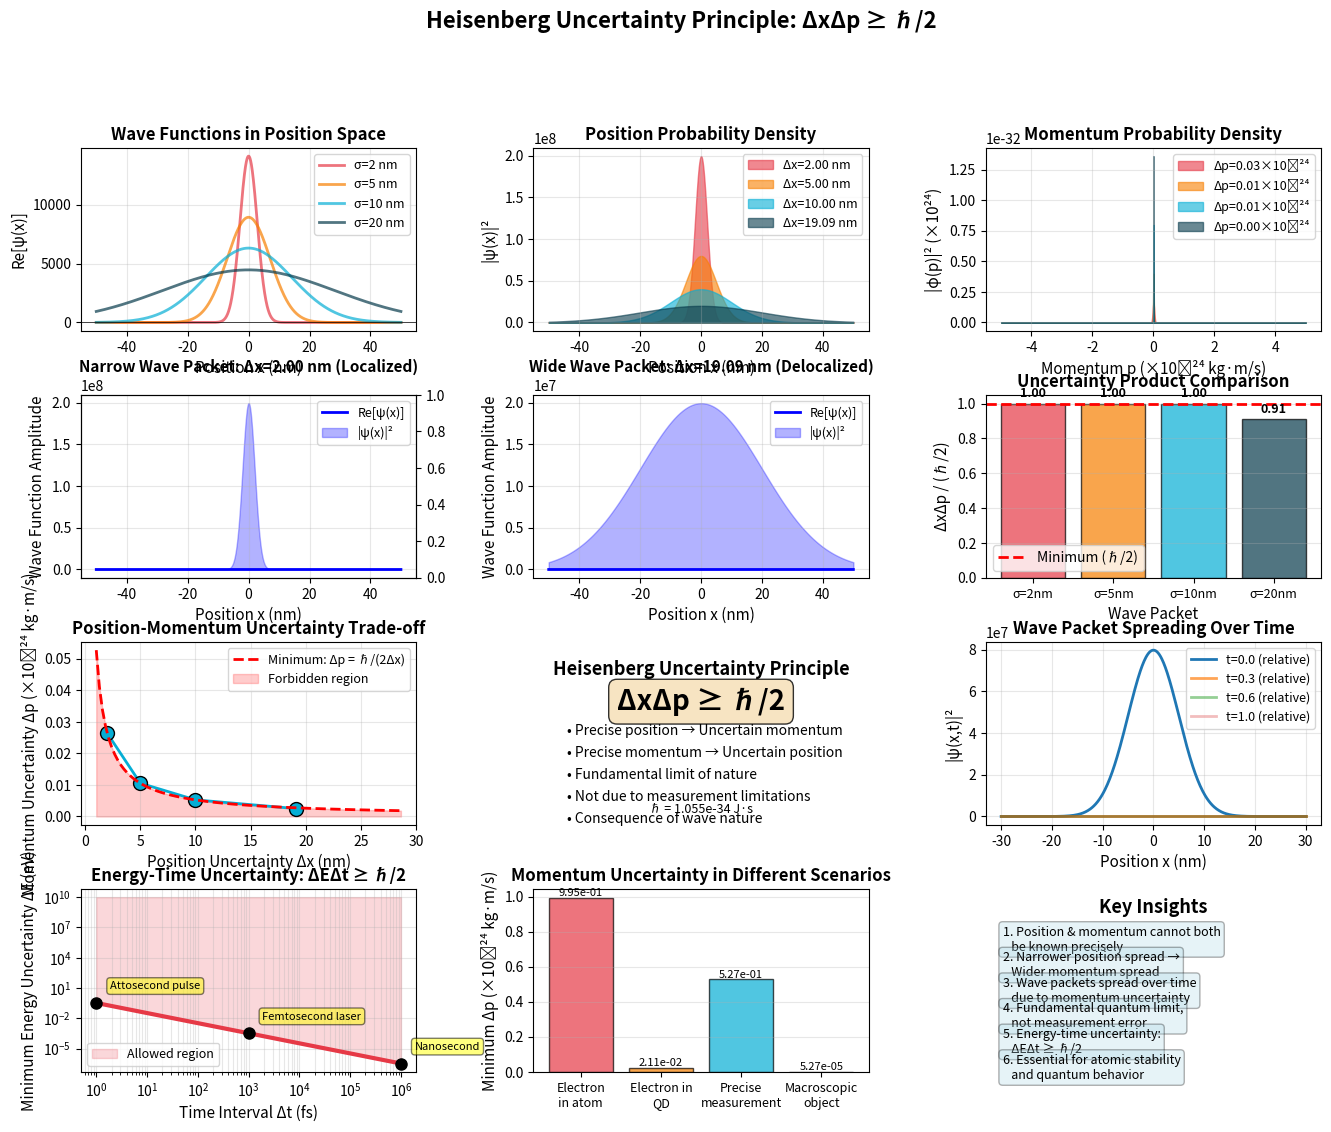

Write Python code to recreate this figure.
"""
Heisenberg Uncertainty Principle Demonstration
==============================================
Demonstrates the Heisenberg uncertainty principle: ΔxΔp ≥ ℏ/2

This script shows:
1. Mathematical calculations of position-momentum uncertainty
2. Wave packet examples with different widths
3. Fourier transform relationship between position and momentum space
4. Visualization of the uncertainty relationship

[redacted]
Date: November 6, 2025
"""

import numpy as np
import matplotlib
# Try to use an interactive backend
try:
    matplotlib.use('TkAgg')
except:
    try:
        matplotlib.use('Qt5Agg')
    except:
        pass  # Use whatever is available
import matplotlib.pyplot as plt
from matplotlib.gridspec import GridSpec
from scipy.fft import fft, fftfreq, fftshift

# Physical constants
h = 6.626e-34  # Planck constant (J·s)
hbar = h / (2 * np.pi)  # Reduced Planck constant (J·s)
m_e = 9.109e-31  # Electron mass (kg)


def gaussian_wave_packet(x, x0, sigma_x, k0=0):
    """
    Create a Gaussian wave packet in position space
    
    Parameters:
    -----------
    x : array
        Position array
    x0 : float
        Center position
    sigma_x : float
        Position uncertainty (standard deviation)
    k0 : float
        Central wave number
    
    Returns:
    --------
    array : Complex wave packet
    """
    normalization = (2 * np.pi * sigma_x**2)**(-0.25)
    gaussian = np.exp(-(x - x0)**2 / (4 * sigma_x**2))
    plane_wave = np.exp(1j * k0 * x)
    return normalization * gaussian * plane_wave


def momentum_space_gaussian(p, p0, sigma_p):
    """
    Gaussian wave packet in momentum space
    
    Parameters:
    -----------
    p : array
        Momentum array
    p0 : float
        Central momentum
    sigma_p : float
        Momentum uncertainty (standard deviation)
    
    Returns:
    --------
    array : Momentum space wave function
    """
    normalization = (2 * np.pi * sigma_p**2)**(-0.25)
    return normalization * np.exp(-(p - p0)**2 / (4 * sigma_p**2))


def calculate_uncertainty(values, probability):
    """
    Calculate standard deviation (uncertainty)
    
    Parameters:
    -----------
    values : array
        Position or momentum values
    probability : array
        Probability distribution
    
    Returns:
    --------
    tuple : (mean, standard_deviation)
    """
    # Normalize probability
    probability = probability / np.trapezoid(probability, values)
    
    # Calculate mean
    mean = np.trapezoid(values * probability, values)
    
    # Calculate variance
    variance = np.trapezoid((values - mean)**2 * probability, values)
    
    return mean, np.sqrt(variance)


def fourier_transform_wavefunction(x, psi_x):
    """
    Compute momentum space wavefunction via Fourier transform
    
    Parameters:
    -----------
    x : array
        Position array
    psi_x : array
        Position space wavefunction
    
    Returns:
    --------
    tuple : (momentum array, momentum space wavefunction)
    """
    dx = x[1] - x[0]
    psi_k = fftshift(fft(fftshift(psi_x))) * dx / np.sqrt(2 * np.pi)
    k = fftshift(fftfreq(len(x), dx)) * 2 * np.pi
    p = hbar * k
    return p, psi_k


# ============================================================================
# CALCULATIONS
# ============================================================================

print("=" * 75)
print("HEISENBERG UNCERTAINTY PRINCIPLE DEMONSTRATION")
print("=" * 75)
print()
print("Fundamental Principle: ΔxΔp ≥ ℏ/2")
print(f"where ℏ = {hbar:.3e} J·s")
print(f"Minimum uncertainty product: ℏ/2 = {hbar/2:.3e} J·s")
print("=" * 75)
print()

# Define position space
x = np.linspace(-50e-9, 50e-9, 2000)  # -50 to 50 nm
dx = x[1] - x[0]

# Test different wave packet widths
sigma_x_values = [2e-9, 5e-9, 10e-9, 20e-9]  # Different position uncertainties (nm)
colors = ['#E63946', '#F77F00', '#06AED5', '#073B4C']

results = []

print("\nWAVE PACKET ANALYSIS:")
print("-" * 75)

for i, sigma_x in enumerate(sigma_x_values):
    # Create wave packet
    psi_x = gaussian_wave_packet(x, x0=0, sigma_x=sigma_x, k0=0)
    prob_x = np.abs(psi_x)**2
    
    # Calculate position uncertainty
    x_mean, delta_x = calculate_uncertainty(x, prob_x)
    
    # Get momentum space representation via Fourier transform
    p, psi_p = fourier_transform_wavefunction(x, psi_x)
    prob_p = np.abs(psi_p)**2
    
    # Calculate momentum uncertainty
    p_mean, delta_p = calculate_uncertainty(p, prob_p)
    
    # Calculate uncertainty product
    uncertainty_product = delta_x * delta_p
    ratio_to_minimum = uncertainty_product / (hbar / 2)
    
    results.append({
        'sigma_x': sigma_x,
        'x': x,
        'psi_x': psi_x,
        'prob_x': prob_x,
        'delta_x': delta_x,
        'p': p,
        'psi_p': psi_p,
        'prob_p': prob_p,
        'delta_p': delta_p,
        'uncertainty_product': uncertainty_product,
        'ratio': ratio_to_minimum
    })
    
    print(f"\nWave Packet {i+1} (σ_x = {sigma_x*1e9:.1f} nm):")
    print(f"  Position uncertainty (Δx):     {delta_x*1e9:.4f} nm")
    print(f"  Momentum uncertainty (Δp):     {delta_p:.4e} kg·m/s")
    print(f"  Uncertainty product (ΔxΔp):    {uncertainty_product:.4e} J·s")
    print(f"  Minimum allowed (ℏ/2):         {hbar/2:.4e} J·s")
    print(f"  Ratio to minimum:              {ratio_to_minimum:.4f}")
    print(f"  Satisfies HUP: {'✓ YES' if uncertainty_product >= hbar/2 else '✗ NO'}")

# Additional examples with different particles
print("\n" + "=" * 75)
print("UNCERTAINTY IN DIFFERENT SCENARIOS:")
print("-" * 75)

# Example 1: Electron in an atom
print("\n1. Electron in Hydrogen Atom (Bohr radius ~ 0.53 Å):")
delta_x_atom = 0.53e-10  # meters
delta_p_min = hbar / (2 * delta_x_atom)
velocity = delta_p_min / m_e
energy = 0.5 * m_e * velocity**2

print(f"   Position uncertainty: {delta_x_atom*1e10:.2f} Å")
print(f"   Minimum momentum uncertainty: {delta_p_min:.4e} kg·m/s")
print(f"   Corresponding velocity uncertainty: {velocity:.4e} m/s")
print(f"   Kinetic energy scale: {energy/1.602e-19:.2f} eV")

# Example 2: Electron in quantum dot
print("\n2. Electron Confined in Quantum Dot (5 nm diameter):")
delta_x_qd = 5e-9 / 2  # radius
delta_p_qd = hbar / (2 * delta_x_qd)
velocity_qd = delta_p_qd / m_e
energy_qd = 0.5 * m_e * velocity_qd**2

print(f"   Position uncertainty: {delta_x_qd*1e9:.2f} nm")
print(f"   Minimum momentum uncertainty: {delta_p_qd:.4e} kg·m/s")
print(f"   Velocity uncertainty: {velocity_qd:.4e} m/s")
print(f"   Kinetic energy scale: {energy_qd/1.602e-19:.4f} eV")

# Example 3: Measuring electron position precisely
print("\n3. Precisely Measuring Electron Position (Δx = 0.1 nm):")
delta_x_precise = 0.1e-9
delta_p_precise = hbar / (2 * delta_x_precise)
velocity_precise = delta_p_precise / m_e
energy_precise = 0.5 * m_e * velocity_precise**2

print(f"   Position uncertainty: {delta_x_precise*1e10:.2f} Å")
print(f"   Minimum momentum uncertainty: {delta_p_precise:.4e} kg·m/s")
print(f"   Velocity uncertainty: {velocity_precise:.4e} m/s")
print(f"   Kinetic energy uncertainty: {energy_precise/1.602e-19:.2f} eV")

# Example 4: Macroscopic object
print("\n4. Macroscopic Object (1 μm precision, 1 mg mass):")
delta_x_macro = 1e-6
mass_macro = 1e-6  # kg
delta_p_macro = hbar / (2 * delta_x_macro)
velocity_macro = delta_p_macro / mass_macro

print(f"   Position uncertainty: {delta_x_macro*1e6:.1f} μm")
print(f"   Minimum momentum uncertainty: {delta_p_macro:.4e} kg·m/s")
print(f"   Velocity uncertainty: {velocity_macro:.4e} m/s")
print(f"   (Completely negligible for macroscopic objects!)")

print()
print("=" * 75)


# ============================================================================
# VISUALIZATIONS
# ============================================================================

# Set up the figure with subplots
fig = plt.figure(figsize=(16, 12))
gs = GridSpec(4, 3, figure=fig, hspace=0.35, wspace=0.35)

# Main title
fig.suptitle('Heisenberg Uncertainty Principle: ΔxΔp ≥ ℏ/2', 
             fontsize=16, fontweight='bold', y=0.995)

# Plot 1: Position space wave functions (top left)
ax1 = fig.add_subplot(gs[0, 0])
for i, result in enumerate(results):
    ax1.plot(result['x'] * 1e9, np.real(result['psi_x']), 
            color=colors[i], linewidth=2, alpha=0.7,
            label=f'σ={result["sigma_x"]*1e9:.0f} nm')
ax1.set_xlabel('Position x (nm)', fontsize=11)
ax1.set_ylabel('Re[ψ(x)]', fontsize=11)
ax1.set_title('Wave Functions in Position Space', fontsize=12, fontweight='bold')
ax1.legend(fontsize=9)
ax1.grid(True, alpha=0.3)
ax1.axhline(0, color='black', linewidth=0.5)

# Plot 2: Position probability distributions (top middle)
ax2 = fig.add_subplot(gs[0, 1])
for i, result in enumerate(results):
    ax2.fill_between(result['x'] * 1e9, result['prob_x'], 
                     color=colors[i], alpha=0.6,
                     label=f'Δx={result["delta_x"]*1e9:.2f} nm')
ax2.set_xlabel('Position x (nm)', fontsize=11)
ax2.set_ylabel('|ψ(x)|²', fontsize=11)
ax2.set_title('Position Probability Density', fontsize=12, fontweight='bold')
ax2.legend(fontsize=9)
ax2.grid(True, alpha=0.3)

# Plot 3: Momentum probability distributions (top right)
ax3 = fig.add_subplot(gs[0, 2])
for i, result in enumerate(results):
    # Filter momentum space to reasonable range
    mask = np.abs(result['p']) < 5e-24
    ax3.fill_between(result['p'][mask] * 1e24, result['prob_p'][mask] * 1e-24, 
                     color=colors[i], alpha=0.6,
                     label=f'Δp={result["delta_p"]*1e24:.2f}×10⁻²⁴')
ax3.set_xlabel('Momentum p (×10⁻²⁴ kg·m/s)', fontsize=11)
ax3.set_ylabel('|φ(p)|² (×10²⁴)', fontsize=11)
ax3.set_title('Momentum Probability Density', fontsize=12, fontweight='bold')
ax3.legend(fontsize=9)
ax3.grid(True, alpha=0.3)

# Plot 4: Narrow wave packet example (second row left)
ax4 = fig.add_subplot(gs[1, 0])
narrow_result = results[0]  # Narrowest packet
ax4_twin = ax4.twinx()

line1 = ax4.plot(narrow_result['x'] * 1e9, np.real(narrow_result['psi_x']), 
                'b-', linewidth=2, label='Re[ψ(x)]')
line2 = ax4.fill_between(narrow_result['x'] * 1e9, narrow_result['prob_x'], 
                         color='blue', alpha=0.3, label='|ψ(x)|²')
ax4.set_xlabel('Position x (nm)', fontsize=11)
ax4.set_ylabel('Wave Function Amplitude', fontsize=11)

ax4.set_title(f'Narrow Wave Packet: Δx={narrow_result["delta_x"]*1e9:.2f} nm (Localized)', 
             fontsize=11, fontweight='bold')
ax4.legend(fontsize=9, loc='upper right')
ax4.grid(True, alpha=0.3)

# Plot 5: Wide wave packet example (second row middle)
ax5 = fig.add_subplot(gs[1, 1])

wide_result = results[-1]  # Widest packet
ax5.plot(wide_result['x'] * 1e9, np.real(wide_result['psi_x']), 
        'b-', linewidth=2, label='Re[ψ(x)]')
ax5.fill_between(wide_result['x'] * 1e9, wide_result['prob_x'], 
                 color='blue', alpha=0.3, label='|ψ(x)|²')
ax5.set_xlabel('Position x (nm)', fontsize=11)
ax5.set_ylabel('Wave Function Amplitude', fontsize=11)

ax5.set_title(f'Wide Wave Packet: Δx={wide_result["delta_x"]*1e9:.2f} nm (Delocalized)', 
             fontsize=11, fontweight='bold')
ax5.legend(fontsize=9, loc='upper right')
ax5.grid(True, alpha=0.3)

# Plot 6: Uncertainty product comparison (second row right)
ax6 = fig.add_subplot(gs[1, 2])
sigma_x_plot = [r['sigma_x'] * 1e9 for r in results]
uncertainty_products = [r['uncertainty_product'] for r in results]
ratios = [r['ratio'] for r in results]

bars = ax6.bar(range(len(results)), ratios, color=colors, alpha=0.7, edgecolor='black')
ax6.axhline(1.0, color='red', linestyle='--', linewidth=2, label='Minimum (ℏ/2)')
ax6.set_xlabel('Wave Packet', fontsize=11)
ax6.set_ylabel('ΔxΔp / (ℏ/2)', fontsize=11)
ax6.set_title('Uncertainty Product Comparison', fontsize=12, fontweight='bold')
ax6.set_xticks(range(len(results)))
ax6.set_xticklabels([f'σ={s:.0f}nm' for s in sigma_x_plot], fontsize=9)
ax6.legend(fontsize=10)
ax6.grid(True, alpha=0.3, axis='y')

# Add value labels on bars
for i, (bar, ratio) in enumerate(zip(bars, ratios)):
    height = bar.get_height()
    ax6.text(bar.get_x() + bar.get_width()/2., height + 0.02,
            f'{ratio:.2f}', ha='center', va='bottom', fontsize=9, fontweight='bold')

# Plot 7: Position uncertainty vs Momentum uncertainty (third row left)
ax7 = fig.add_subplot(gs[2, 0])
delta_x_values = [r['delta_x'] * 1e9 for r in results]
delta_p_values = [r['delta_p'] * 1e24 for r in results]

ax7.plot(delta_x_values, delta_p_values, 'o-', markersize=10, 
        linewidth=2, color='#06AED5', markeredgecolor='black')

# Plot theoretical minimum curve
delta_x_theory = np.linspace(min(delta_x_values) * 0.5, max(delta_x_values) * 1.5, 100)
delta_p_theory = (hbar / 2) / (delta_x_theory * 1e-9) * 1e24

ax7.plot(delta_x_theory, delta_p_theory, '--', linewidth=2, 
        color='red', label='Minimum: Δp = ℏ/(2Δx)')
ax7.fill_between(delta_x_theory, 0, delta_p_theory, alpha=0.2, color='red',
                label='Forbidden region')

ax7.set_xlabel('Position Uncertainty Δx (nm)', fontsize=11)
ax7.set_ylabel('Momentum Uncertainty Δp (×10⁻²⁴ kg·m/s)', fontsize=11)
ax7.set_title('Position-Momentum Uncertainty Trade-off', fontsize=12, fontweight='bold')
ax7.legend(fontsize=9)
ax7.grid(True, alpha=0.3)

# Plot 8: Conceptual illustration (third row middle)
ax8 = fig.add_subplot(gs[2, 1])
ax8.text(0.5, 0.9, 'Heisenberg Uncertainty Principle', 
        ha='center', va='top', fontsize=13, fontweight='bold', transform=ax8.transAxes)
ax8.text(0.5, 0.75, 'ΔxΔp ≥ ℏ/2', 
        ha='center', va='top', fontsize=20, fontweight='bold', 
        bbox=dict(boxstyle='round', facecolor='wheat', alpha=0.8),
        transform=ax8.transAxes)

implications = [
    '• Precise position → Uncertain momentum',
    '• Precise momentum → Uncertain position',
    '• Fundamental limit of nature',
    '• Not due to measurement limitations',
    '• Consequence of wave nature'
]

y_pos = 0.55
for text in implications:
    ax8.text(0.1, y_pos, text, ha='left', va='top', fontsize=10,
            transform=ax8.transAxes)
    y_pos -= 0.12

ax8.text(0.5, 0.05, f'ℏ = {hbar:.3e} J·s', 
        ha='center', va='bottom', fontsize=9, style='italic',
        transform=ax8.transAxes)
ax8.axis('off')

# Plot 9: Wave packet evolution illustration (third row right)
ax9 = fig.add_subplot(gs[2, 2])
x_small = np.linspace(-30e-9, 30e-9, 500)
times = [0, 0.3, 0.6, 1.0]
alphas = [1.0, 0.7, 0.5, 0.3]

for t, alpha in zip(times, alphas):
    sigma_t = results[1]['sigma_x'] * np.sqrt(1 + (hbar * t / (2 * m_e * results[1]['sigma_x']**2))**2)
    psi_t = gaussian_wave_packet(x_small, 0, sigma_t, k0=0)
    ax9.plot(x_small * 1e9, np.abs(psi_t)**2, linewidth=2, alpha=alpha,
            label=f't={t:.1f} (relative)')

ax9.set_xlabel('Position x (nm)', fontsize=11)
ax9.set_ylabel('|ψ(x,t)|²', fontsize=11)
ax9.set_title('Wave Packet Spreading Over Time', fontsize=12, fontweight='bold')
ax9.legend(fontsize=9)
ax9.grid(True, alpha=0.3)

# Plot 10: Energy-time uncertainty analogy (bottom left)
ax10 = fig.add_subplot(gs[3, 0])
delta_t = np.logspace(-15, -9, 100)  # Time scales from fs to µs
delta_E_min = hbar / (2 * delta_t) / 1.602e-19  # Convert to eV

ax10.loglog(delta_t * 1e15, delta_E_min, linewidth=3, color='#E63946')
ax10.fill_between(delta_t * 1e15, delta_E_min, 1e10, alpha=0.2, color='#E63946',
                 label='Allowed region')
ax10.set_xlabel('Time Interval Δt (fs)', fontsize=11)
ax10.set_ylabel('Minimum Energy Uncertainty ΔE (eV)', fontsize=11)
ax10.set_title('Energy-Time Uncertainty: ΔEΔt ≥ ℏ/2', fontsize=12, fontweight='bold')
ax10.legend(fontsize=9)
ax10.grid(True, alpha=0.3, which='both')

# Add some reference points
points = [
    (1e-15, hbar/(2*1e-15)/1.602e-19, 'Attosecond pulse'),
    (1e-12, hbar/(2*1e-12)/1.602e-19, 'Femtosecond laser'),
    (1e-9, hbar/(2*1e-9)/1.602e-19, 'Nanosecond')
]
for t, E, label in points:
    ax10.plot(t*1e15, E, 'ko', markersize=8)
    ax10.annotate(label, (t*1e15, E), xytext=(10, 10), 
                 textcoords='offset points', fontsize=8,
                 bbox=dict(boxstyle='round,pad=0.3', facecolor='yellow', alpha=0.5))

# Plot 11: Quantum vs Classical comparison (bottom middle)
ax11 = fig.add_subplot(gs[3, 1])
scenarios = ['Electron\nin atom', 'Electron in\nQD', 'Precise\nmeasurement', 'Macroscopic\nobject']
delta_x_scenarios = [0.53e-10, 2.5e-9, 0.1e-9, 1e-6]
delta_p_scenarios = [hbar/(2*dx) for dx in delta_x_scenarios]

x_pos = np.arange(len(scenarios))
bars = ax11.bar(x_pos, [dp*1e24 for dp in delta_p_scenarios], 
               color=['#E63946', '#F77F00', '#06AED5', '#073B4C'], 
               alpha=0.7, edgecolor='black')

ax11.set_ylabel('Minimum Δp (×10⁻²⁴ kg·m/s)', fontsize=11)
ax11.set_title('Momentum Uncertainty in Different Scenarios', fontsize=12, fontweight='bold')
ax11.set_xticks(x_pos)
ax11.set_xticklabels(scenarios, fontsize=9)
ax11.grid(True, alpha=0.3, axis='y')

# Add value labels
for i, (bar, dp) in enumerate(zip(bars, delta_p_scenarios)):
    height = bar.get_height()
    ax11.text(bar.get_x() + bar.get_width()/2., height,
            f'{dp*1e24:.2e}', ha='center', va='bottom', fontsize=8, rotation=0)

# Plot 12: Summary and key insights (bottom right)
ax12 = fig.add_subplot(gs[3, 2])
ax12.text(0.5, 0.95, 'Key Insights', 
         ha='center', va='top', fontsize=13, fontweight='bold', 
         transform=ax12.transAxes)

insights = [
    '1. Position & momentum cannot both\n   be known precisely',
    
    '2. Narrower position spread →\n   Wider momentum spread',
    
    '3. Wave packets spread over time\n   due to momentum uncertainty',
    
    '4. Fundamental quantum limit,\n   not measurement error',
    
    '5. Energy-time uncertainty:\n   ΔEΔt ≥ ℏ/2',
    
    '6. Essential for atomic stability\n   and quantum behavior'
]

y_pos = 0.80
for text in insights:
    ax12.text(0.05, y_pos, text, ha='left', va='top', fontsize=9,
             transform=ax12.transAxes, 
             bbox=dict(boxstyle='round,pad=0.3', facecolor='lightblue', alpha=0.3))
    y_pos -= 0.14

ax12.axis('off')

# Display the plots
print("\nDisplaying interactive plots...")
print("Close the plot window to continue.\n")
plt.show(block=True)

print("\n" + "=" * 75)
print("VISUALIZATION COMPLETE")
print("=" * 75)
print("\nKey Observations from Plots:")
print("• Narrow wave packets (small Δx) → Wide momentum distributions (large Δp)")
print("• Wide wave packets (large Δx) → Narrow momentum distributions (small Δp)")
print("• All wave packets satisfy ΔxΔp ≥ ℏ/2")
print("• Gaussian wave packets achieve the minimum: ΔxΔp = ℏ/2")
print("• Uncertainty is a fundamental property of wave mechanics")
print("=" * 75)
